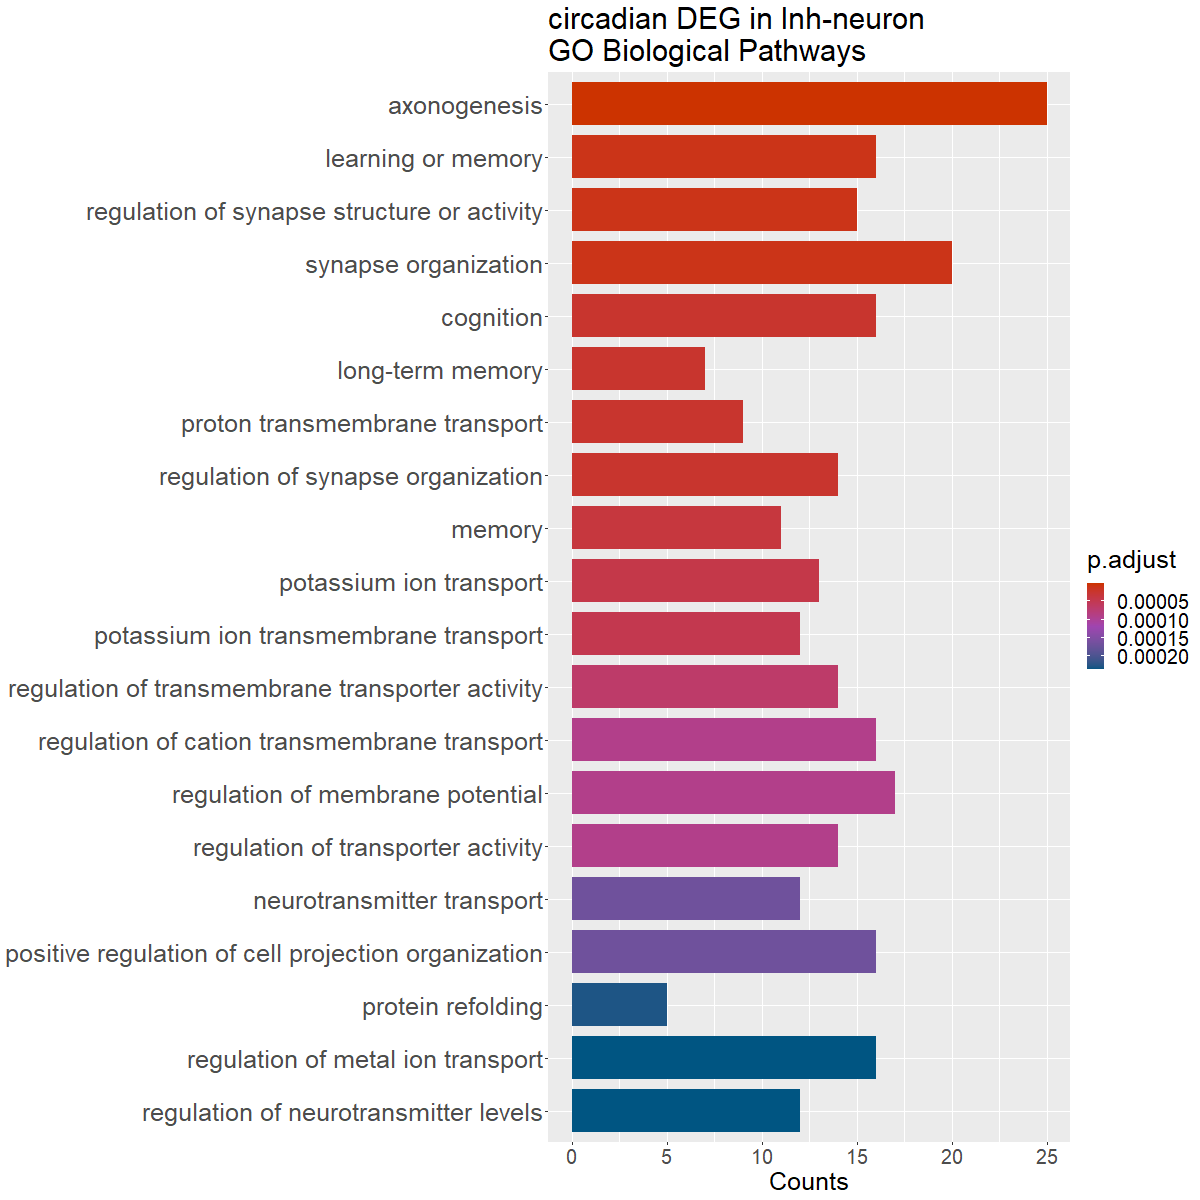

The file beside this chart, header and first rows:
ID, Description, GeneRatio, BgRatio, pvalue, p.adjust, qvalue, geneID, Count
GO:0007409, axonogenesis, 25/239, 493/28943, 5.80784213229013e-13, 1.73480244491506e-09, 1.35842370715249e-09, Hsp90ab1/Stmn1/Actb/Olfm1/Cck/Hsp90aa1/R…, 25
GO:0050808, synapse organization, 20/239, 496/28943, 6.89433688233523e-09, 9.43717333128104e-06, 7.38970596870878e-06, Actb/Tuba1a/Hspa8/Rab3a/Tubb5/C1ql3/Cfl1…, 20
GO:0050803, regulation of synapse structure or activ…, 15/239, 272/28943, 9.49661254181734e-09, 9.43717333128104e-06, 7.38970596870878e-06, Tuba1a/Hspa8/Tubb5/C1ql3/Cfl1/Ptn/Grin1/…, 15
GO:0007611, learning or memory, 16/239, 321/28943, 1.26376609725893e-08, 9.43717333128104e-06, 7.38970596870878e-06, Cck/Meis2/Snap25/Egr1/Camk2n1/Prkn/Ptn/G…, 16
GO:0050807, regulation of synapse organization, 14/239, 264/28943, 4.87252012554068e-08, 2.26463319187947e-05, 1.77330359711599e-05, Tuba1a/Hspa8/Tubb5/C1ql3/Cfl1/Ptn/Grin1/…, 14
GO:0050890, cognition, 16/239, 358/28943, 5.75281651504693e-08, 2.26463319187947e-05, 1.77330359711599e-05, Cck/Meis2/Snap25/Egr1/Camk2n1/Prkn/Ptn/G…, 16
GO:0007616, long-term memory, 7/239, 43/28943, 5.99868642938871e-08, 2.26463319187947e-05, 1.77330359711599e-05, Snap25/Egr1/Camk2n1/Grin1/Ntrk2/Arc/Slc1…, 7
GO:1902600, proton transmembrane transport, 9/239, 90/28943, 6.06530483261994e-08, 2.26463319187947e-05, 1.77330359711599e-05, Atp6v0c/Slc25a4/Atp1b1/Atp5g1/Atp5b/Atp6…, 9
GO:0007613, memory, 11/239, 160/28943, 1.01834187049403e-07, 3.37976351907296e-05, 2.64649782016109e-05, Cck/Snap25/Egr1/Camk2n1/Ptn/Grin1/Csmd1/…, 11
GO:0006813, potassium ion transport, 13/239, 244/28943, 1.4022750164462e-07, 4.18859547412479e-05, 3.27984745951942e-05, Calm1/Calm2/Atp1b1/Kcns3/Kcnmb2/Kcnip4/V…, 13
GO:0071805, potassium ion transmembrane transport, 12/239, 207/28943, 1.72506312948236e-07, 4.68433051614891e-05, 3.66802897005722e-05, Calm1/Calm2/Atp1b1/Kcns3/Kcnip4/Vamp2/Kc…, 12
GO:0022898, regulation of transmembrane transporter …, 14/239, 303/28943, 2.6433797367375e-07, 6.5798127280291e-05, 5.15227173248309e-05, Calm1/Calm2/Actb/Slc25a4/Ywhah/Atp1b1/Cf…, 14
GO:1904062, regulation of cation transmembrane trans…, 16/239, 414/28943, 4.09930449873006e-07, 9.07070850180317e-05, 7.10274850351758e-05, Calm1/Calm2/Slc25a4/Ywhah/Atp1b1/Cfl1/Kc…, 16
GO:0042391, regulation of membrane potential, 17/239, 469/28943, 4.33140888056996e-07, 9.07070850180317e-05, 7.10274850351758e-05, Ubb/Cck/Ywhah/Atp1b1/Atp5g1/Rims1/Gabrg3…, 17
GO:0032409, regulation of transporter activity, 14/239, 317/28943, 4.55509298717936e-07, 9.07070850180317e-05, 7.10274850351758e-05, Calm1/Calm2/Actb/Slc25a4/Ywhah/Atp1b1/Cf…, 14
GO:0031346, positive regulation of cell projection o…, 16/239, 441/28943, 9.42225660739242e-07, 0.000168, 0.0001315, Dynll1/Hspa5/Pcp4/Atp5g1/Stmn2/Grip1/Cfl…, 16
GO:0006836, neurotransmitter transport, 12/239, 243/28943, 9.55947175826629e-07, 0.000168, 0.0001315, Snap25/Rab3a/Rims1/Prkn/Vamp2/Cacna1b/Nt…, 12
GO:0042026, protein refolding, 5/239, 24/28943, 1.37675565338409e-06, 0.0002285, 0.0001789, Hspa8/Hspa5/Hsp90aa1/Dnaja1/Cryab, 5
GO:0010959, regulation of metal ion transport, 16/239, 458/28943, 1.5405226184055e-06, 0.0002365, 0.0001852, Calm1/Calm2/Ywhah/Atp1b1/Kcnip4/Vamp2/Kc…, 16
GO:0001505, regulation of neurotransmitter levels, 12/239, 255/28943, 1.58358070865692e-06, 0.0002365, 0.0001852, Snap25/Rab3a/Rims1/Prkn/Vamp2/Cacna1b/Nt…, 12
GO:0043254, regulation of protein-containing complex…, 15/239, 425/28943, 2.9045663240058e-06, 0.0004131, 0.0003235, Tmsb4x/Stmn1/Cck/Fmn1/Hsp90aa1/Rab3a/Rim…, 15
GO:0007269, neurotransmitter secretion, 10/239, 186/28943, 3.66803720605498e-06, 0.0004565, 0.0003575, Snap25/Rab3a/Rims1/Prkn/Vamp2/Cacna1b/Nt…, 10
GO:0048813, dendrite morphogenesis, 10/239, 186/28943, 3.66803720605498e-06, 0.0004565, 0.0003575, Ywhah/Grip1/Cfl1/Ptn/Hecw2/Grin1/Arhgap4…, 10
GO:0099643, signal release from synapse, 10/239, 186/28943, 3.66803720605498e-06, 0.0004565, 0.0003575, Snap25/Rab3a/Rims1/Prkn/Vamp2/Cacna1b/Nt…, 10
GO:0007612, learning, 10/239, 187/28943, 3.84756039962983e-06, 0.0004597, 0.00036, Cck/Meis2/Snap25/Prkn/Ptn/Grin1/Csmd1/Nt…, 10
GO:1902903, regulation of supramolecular fiber organ…, 14/239, 389/28943, 5.00388444405261e-06, 0.0005749, 0.0004501, Tmsb4x/Stmn1/Hspa8/Fmn1/Stmn2/Actg1/Cfl1…, 14
GO:0032412, regulation of ion transmembrane transpor…, 12/239, 293/28943, 6.59433162272693e-06, 0.0007295, 0.0005713, Calm1/Calm2/Ywhah/Atp1b1/Cfl1/Vamp2/Ywha…, 12
GO:1903539, protein localization to postsynaptic mem…, 6/239, 56/28943, 6.84529733940212e-06, 0.0007302, 0.0005718, Snap25/Grip1/Vamp2/Grin1/Arhgap44/Magi2, 6
GO:0062237, protein localization to postsynapse, 6/239, 57/28943, 7.59814040361502e-06, 0.0007826, 0.0006128, Snap25/Grip1/Vamp2/Grin1/Arhgap44/Magi2, 6
GO:1902414, protein localization to cell junction, 8/239, 123/28943, 8.75410948062409e-06, 0.0008711, 0.0006821, Actb/Snap25/Actg1/Grip1/Vamp2/Grin1/Arhg…, 8
GO:0032271, regulation of protein polymerization, 10/239, 206/28943, 9.04094398653261e-06, 0.0008711, 0.0006821, Tmsb4x/Stmn1/Fmn1/Hsp90aa1/Stmn2/Cfl1/Fe…, 10
GO:0099003, vesicle-mediated transport in synapse, 11/239, 260/28943, 1.18446555336276e-05, 0.00106, 0.0008304, Actb/Snap25/Rab3a/Rims1/Actg1/Grip1/Vamp…, 11
GO:0051047, positive regulation of secretion, 14/239, 420/28943, 1.18948707709324e-05, 0.00106, 0.0008304, Ppia/Dynll1/Cck/Pcp4/Snap25/Rab3a/Rtn4/C…, 14
GO:0006457, protein folding, 9/239, 169/28943, 1.21917962224844e-05, 0.00106, 0.0008304, Ppia/Hsp90ab1/Hspa8/Hspa5/Hsp90aa1/Dnaja…, 9
GO:1901379, regulation of potassium ion transmembran…, 7/239, 93/28943, 1.24255907494351e-05, 0.00106, 0.0008304, Atp1b1/Kcnip4/Vamp2/Kcnip1/Ywhae/Akap7/K…, 7
GO:0016358, dendrite development, 12/239, 315/28943, 1.36277427124487e-05, 0.001131, 0.0008854, Ywhah/Grip1/Cfl1/Ptn/Hecw2/Grin1/Arhgap4…, 12
GO:0007626, locomotory behavior, 11/239, 266/28943, 1.46513700607198e-05, 0.001183, 0.0009262, Snap25/Egr1/Prkn/Pbx3/Uchl1/Cacna1b/Grin…, 11
GO:0099072, regulation of postsynaptic membrane neur…, 7/239, 96/28943, 1.53089686257922e-05, 0.001203, 0.0009423, Snap25/Grip1/Vamp2/Ywhae/Arhgap44/Magi2/…, 7
GO:0048167, regulation of synaptic plasticity, 13/239, 378/28943, 1.76428753624033e-05, 0.001351, 0.001058, Nrgn/Snap25/Rab3a/Egr1/Rims1/Cfl1/Vamp2/…, 13
GO:0140029, exocytic process, 7/239, 99/28943, 1.87244029553337e-05, 0.001398, 0.001095, Snap25/Rab3a/Rims1/Vamp2/Ywhaz/Scfd2/Erc…, 7
GO:0051258, protein polymerization, 11/239, 274/28943, 1.92803661937878e-05, 0.001405, 0.0011, Tmsb4x/Stmn1/Fmn1/Hsp90aa1/Stmn2/Cfl1/Pr…, 11
GO:0098969, neurotransmitter receptor transport to p…, 4/239, 20/28943, 1.97988296880975e-05, 0.001408, 0.001103, Snap25/Grip1/Vamp2/Arhgap44, 4
GO:0060560, developmental growth involved in morphog…, 11/239, 278/28943, 2.20361214004228e-05, 0.001531, 0.001199, Hsp90ab1/Olfm1/Fmn1/Hsp90aa1/Rtn4/Atp5g1…, 11
GO:1903540, establishment of protein localization to…, 4/239, 21/28943, 2.42991199403154e-05, 0.00165, 0.001292, Snap25/Grip1/Vamp2/Arhgap44, 4
GO:0032411, positive regulation of transporter activ…, 8/239, 143/28943, 2.62230359692989e-05, 0.001741, 0.001363, Calm1/Calm2/Slc25a4/Atp1b1/Cfl1/Akap7/Te…, 8
GO:0032516, positive regulation of phosphoprotein ph…, 4/239, 22/28943, 2.95067979781275e-05, 0.001875, 0.001468, Calm1/Calm2/Hsp90ab1/Magi2, 4
GO:0098877, neurotransmitter receptor transport to p…, 4/239, 22/28943, 2.95067979781275e-05, 0.001875, 0.001468, Snap25/Grip1/Vamp2/Arhgap44, 4
GO:0043270, positive regulation of ion transport, 12/239, 343/28943, 3.14763968153641e-05, 0.001946, 0.001524, Calm1/Calm2/Cck/Pcp4/Atp1b1/Rtn4/Cfl1/Gr…, 12
GO:0048168, regulation of neuronal synaptic plastici…, 6/239, 73/28943, 3.19297484278391e-05, 0.001946, 0.001524, Rab3a/Egr1/Rims1/Grin1/Cpeb1/Arc, 6
GO:0034643, establishment of mitochondrion localizat…, 4/239, 24/28943, 4.23099418662287e-05, 0.002478, 0.00194, Ubb/Agbl4/Uchl1/Map1b, 4
GO:0047497, mitochondrion transport along microtubul…, 4/239, 24/28943, 4.23099418662287e-05, 0.002478, 0.00194, Ubb/Agbl4/Uchl1/Map1b, 4
GO:0043266, regulation of potassium ion transport, 7/239, 114/28943, 4.6610157648822e-05, 0.002677, 0.002097, Atp1b1/Kcnip4/Vamp2/Kcnip1/Ywhae/Akap7/K…, 7
GO:1903320, regulation of protein modification by sm…, 10/239, 252/28943, 5.0847934135423e-05, 0.002835, 0.00222, Ppia/Hsp90ab1/Ubb/Hspa5/Hsp90aa1/Egr1/Dn…, 10
GO:0031334, positive regulation of protein-containin…, 9/239, 203/28943, 5.16959371560093e-05, 0.002835, 0.00222, Cck/Fmn1/Hsp90aa1/Rims1/Fer/Map1b/Fchsd2…, 9
GO:0035307, positive regulation of protein dephospho…, 5/239, 49/28943, 5.22067470342017e-05, 0.002835, 0.00222, Calm1/Calm2/Ppia/Hsp90ab1/Magi2, 5
GO:1903532, positive regulation of secretion by cell, 12/239, 365/28943, 5.7298967569954e-05, 0.003056, 0.002393, Ppia/Dynll1/Cck/Pcp4/Snap25/Rab3a/Rtn4/C…, 12
GO:0016082, synaptic vesicle priming, 4/239, 26/28943, 5.87599656914124e-05, 0.003079, 0.002411, Snap25/Rab3a/Rims1/Erc2, 4
GO:0099173, postsynapse organization, 9/239, 208/28943, 6.2377938531739e-05, 0.003107, 0.002433, Actb/Hspa8/Cfl1/Ptn/Grin1/Arhgap44/Ptprd…, 9
GO:0031647, regulation of protein stability, 11/239, 312/28943, 6.27667281960806e-05, 0.003107, 0.002433, Gapdh/Hsp90ab1/Hspa8/Hsp90aa1/Atp1b1/Rtn…, 11
GO:0008038, neuron recognition, 5/239, 51/28943, 6.34553720405753e-05, 0.003107, 0.002433, Rtn4/Ywhaz/Cntn5/Robo1/Cntn6, 5
... 229 more rows
